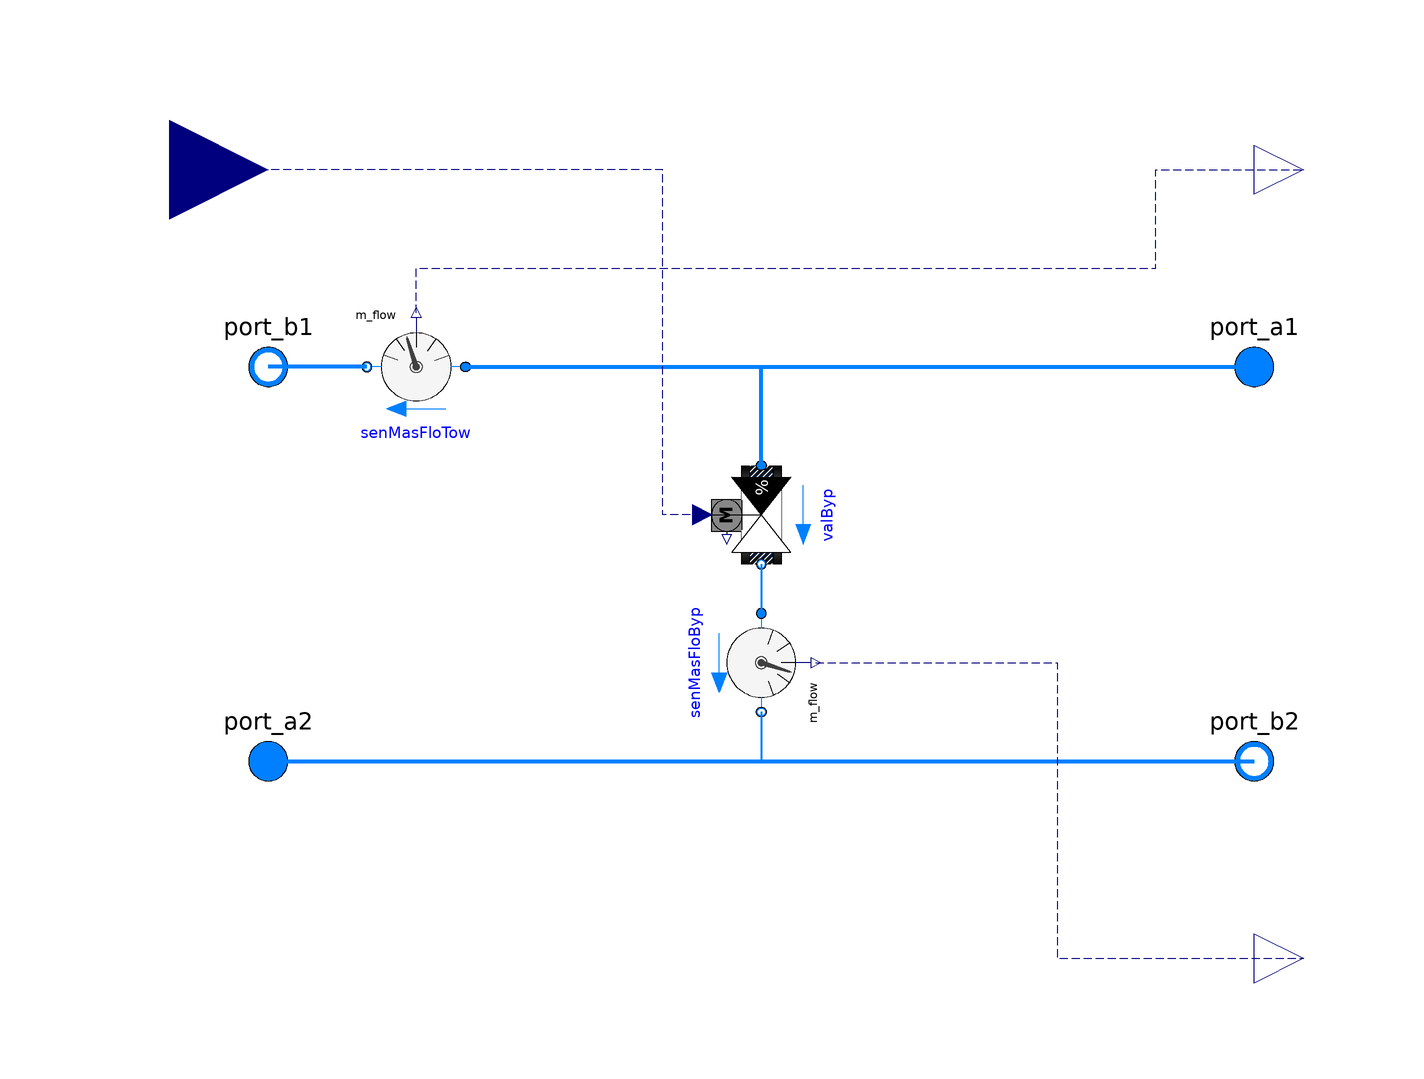

Above is the diagram view of the following Modelica model: its components placed by their Placement annotations and its connect equations drawn as lines.

model Bypass "Three way bypass valve"
  replaceable package MediumCW =
      Buildings.Media.Water
    "Medium condenser water side";
  parameter Modelica.SIunits.Pressure dPByp_nominal
    "Pressure difference between the outlet and inlet of the valve ";
  parameter Modelica.SIunits.MassFlowRate m_flow_nominal
    "Nominal mass flow rate";
  Modelica.Fluid.Interfaces.FluidPort_a port_a1(redeclare package Medium =
        MediumCW)
    annotation (Placement(transformation(extent={{90,30},{110,50}})));
  Modelica.Fluid.Interfaces.FluidPort_b port_b2(redeclare package Medium =
        MediumCW)
    annotation (Placement(transformation(extent={{90,-50},{110,-30}})));
  Modelica.Blocks.Interfaces.RealInput yBypVal "(0: closed, 1: open)"
    annotation (Placement(transformation(extent={{-140,60},{-100,100}})));
  Buildings.Fluid.Sensors.MassFlowRate senMasFloTow(redeclare package Medium =
                       MediumCW)
    annotation (Placement(transformation(extent={{-60,30},{-80,50}})));
  Modelica.Blocks.Interfaces.RealOutput m_flow
    "Mass flow rate through the cooling towers"
    annotation (Placement(transformation(extent={{100,70},{120,90}})));
  Buildings.Fluid.Sensors.MassFlowRate senMasFloByp(redeclare package Medium =
                       MediumCW) annotation (Placement(transformation(
        extent={{10,10},{-10,-10}},
        rotation=90,
        origin={0,-20})));
  Modelica.Blocks.Interfaces.RealOutput m_flow_bypass
    "Mass flow rate through the bypass "
    annotation (Placement(transformation(extent={{100,-90},{120,-70}})));
  Modelica.Fluid.Interfaces.FluidPort_a port_a2(redeclare package Medium =
        MediumCW)
    annotation (Placement(transformation(extent={{-110,-50},{-90,-30}})));
  Modelica.Fluid.Interfaces.FluidPort_b port_b1(redeclare package Medium =
        MediumCW)
    annotation (Placement(transformation(extent={{-110,30},{-90,50}})));
  Buildings.Fluid.Actuators.Valves.TwoWayEqualPercentage valByp(
    redeclare package Medium = MediumCW,
    m_flow_nominal=m_flow_nominal,
    dpValve_nominal=dPByp_nominal) annotation (Placement(transformation(
        extent={{10,-10},{-10,10}},
        rotation=90,
        origin={0,10})));
equation
  connect(port_a2, port_b2) annotation (Line(
      points={{-100,-40},{100,-40}},
      color={0,127,255},
      smooth=Smooth.None,
      thickness=1));
  connect(valByp.port_b, senMasFloByp.port_a) annotation (Line(
      points={{0,0},{0,-10}},
      color={0,127,255},
      smooth=Smooth.None,
      thickness=1));
  connect(senMasFloByp.port_b, port_b2) annotation (Line(
      points={{0,-30},{0,-40},{100,-40}},
      color={0,127,255},
      smooth=Smooth.None,
      thickness=1));
  connect(senMasFloTow.port_b, port_b1) annotation (Line(
      points={{-80,40},{-100,40}},
      color={0,127,255},
      smooth=Smooth.None,
      thickness=1));
  connect(senMasFloByp.m_flow, m_flow_bypass) annotation (Line(
      points={{11,-20},{60,-20},{60,-80},{110,-80}},
      color={0,0,127},
      smooth=Smooth.None,
      pattern=LinePattern.Dash));
  connect(senMasFloTow.m_flow, m_flow) annotation (Line(
      points={{-70,51},{-70,60},{80,60},{80,80},{110,80}},
      color={0,0,127},
      smooth=Smooth.None,
      pattern=LinePattern.Dash));
  connect(senMasFloTow.port_a, port_a1) annotation (Line(
      points={{-60,40},{100,40}},
      color={0,127,255},
      smooth=Smooth.None,
      thickness=1));
  connect(valByp.port_a, port_a1) annotation (Line(
      points={{0,20},{0,40},{100,40}},
      color={0,127,255},
      smooth=Smooth.None,
      thickness=1));
  connect(valByp.y, yBypVal) annotation (Line(
      points={{-12,10},{-20,10},{-20,80},{-120,80}},
      color={0,0,127},
      smooth=Smooth.None,
      pattern=LinePattern.Dash));
  annotation (Diagram(coordinateSystem(preserveAspectRatio=false, extent={{-100,
            -100},{100,100}}), graphics), Icon(coordinateSystem(
          preserveAspectRatio=false, extent={{-100,-100},{100,100}}), graphics={
        Rectangle(
          extent={{-100,100},{100,-100}},
          lineColor={0,0,255},
          fillColor={255,255,255},
          fillPattern=FillPattern.Solid),
        Text(
          extent={{-50,32},{56,-32}},
          lineColor={0,0,255},
          textString="BypassValve"),
        Text(
          extent={{-44,-142},{50,-110}},
          lineColor={0,0,255},
          textString="%name")}));
end Bypass;